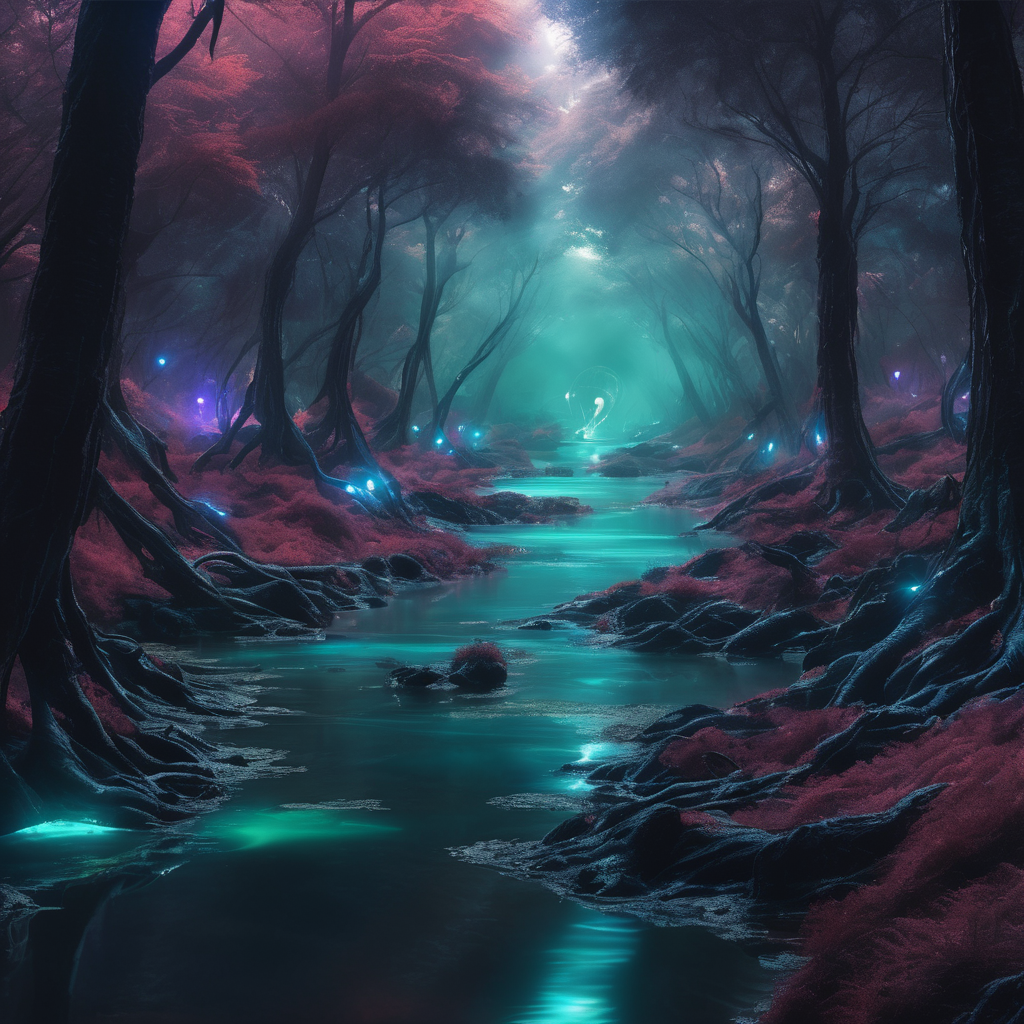
Generation parameters embedded in this image by AUTOMATIC1111 Stable Diffusion web UI or a fork of it (Forge, ...) (PNG 'parameters' text chunk):
Alien-themed A river in a forest . Extraterrestrial, cosmic, otherworldly, mysterious, sci-fi, highly detailed
Negative prompt: earthly, mundane, common, realistic, simple
Steps: 20, Sampler: DPM++ 2M SDE Karras, CFG scale: 9, Seed: 2961052950, Size: 1024x1024, Model hash: 0f1b80cfe8, Model: dreamshaperXL10_alpha2Xl10, Style Selector Enabled: True, Style Selector Randomize: False, Style Selector Style: base, Version: v1.5.1-2-g4844bacd